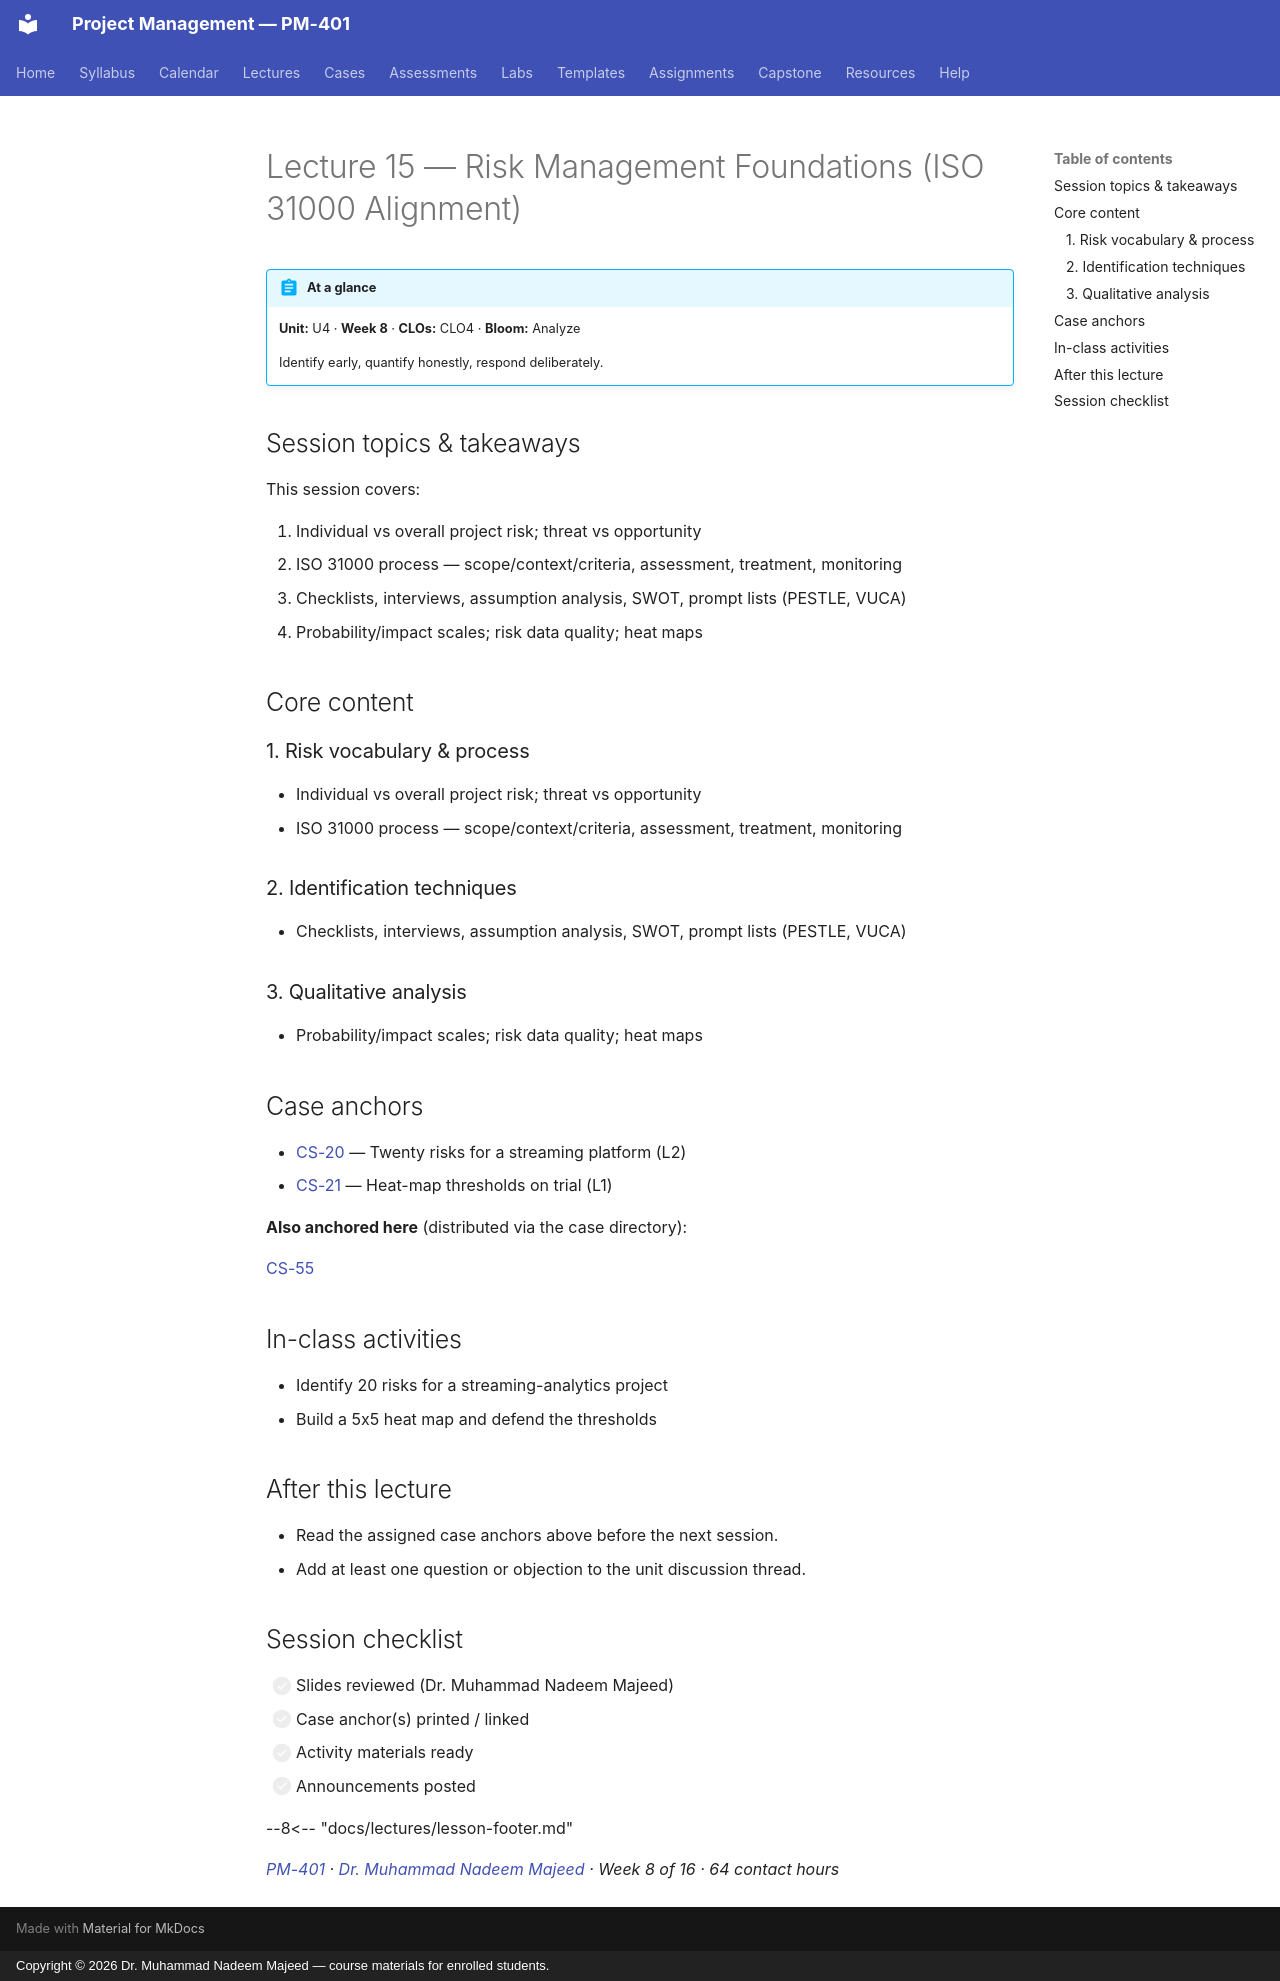

repository: nadeem-majeedch/Project-Management · page: lectures/L15-15-risk-foundations/index.html · generator: mkdocs · copyright: Copyright © 2026 Dr. Muhammad Nadeem Majeed — course materials for enrolled students.

---
title: "Lecture 15 — Risk Management Foundations (ISO 31000 Alignment)"
description: Identify early, quantify honestly, respond deliberately.
---

<!-- AUTO-GENERATED from planning/*.yaml via tools/scaffold.py. Edit the YAML, not this file. -->

# Lecture 15 — Risk Management Foundations (ISO 31000 Alignment)

!!! abstract "At a glance"
    **Unit:** U4 · **Week 8** · **CLOs:** CLO4 ·
    **Bloom:** Analyze

    Identify early, quantify honestly, respond deliberately.

## Session topics & takeaways

This session covers:

1. Individual vs overall project risk; threat vs opportunity
2. ISO 31000 process — scope/context/criteria, assessment, treatment, monitoring
2. Checklists, interviews, assumption analysis, SWOT, prompt lists (PESTLE, VUCA)
3. Probability/impact scales; risk data quality; heat maps

## Core content

### 1. Risk vocabulary & process

- Individual vs overall project risk; threat vs opportunity
- ISO 31000 process — scope/context/criteria, assessment, treatment, monitoring

### 2. Identification techniques

- Checklists, interviews, assumption analysis, SWOT, prompt lists (PESTLE, VUCA)

### 3. Qualitative analysis

- Probability/impact scales; risk data quality; heat maps

## Case anchors

- [CS-20](../cases/CS-20.md) — Twenty risks for a streaming platform (L2)
- [CS-21](../cases/CS-21.md) — Heat-map thresholds on trial (L1)

**Also anchored here** (distributed via the case directory):

[CS-55](../cases/CS-55.md)

## In-class activities

- Identify 20 risks for a streaming-analytics project
- Build a 5x5 heat map and defend the thresholds

## After this lecture

- Read the assigned case anchors above before the next session.
- Add at least one question or objection to the unit discussion thread.

## Session checklist

- [ ] Slides reviewed (Dr. Muhammad Nadeem Majeed)
- [ ] Case anchor(s) printed / linked
- [ ] Activity materials ready
- [ ] Announcements posted

--8<-- "docs/lectures/lesson-footer.md"

*[PM-401](../syllabus/course-description.md) ·
[Dr. Muhammad Nadeem Majeed](https://github.com/nadeem-majeedch) ·
Week 8 of 16 ·
64 contact hours*
